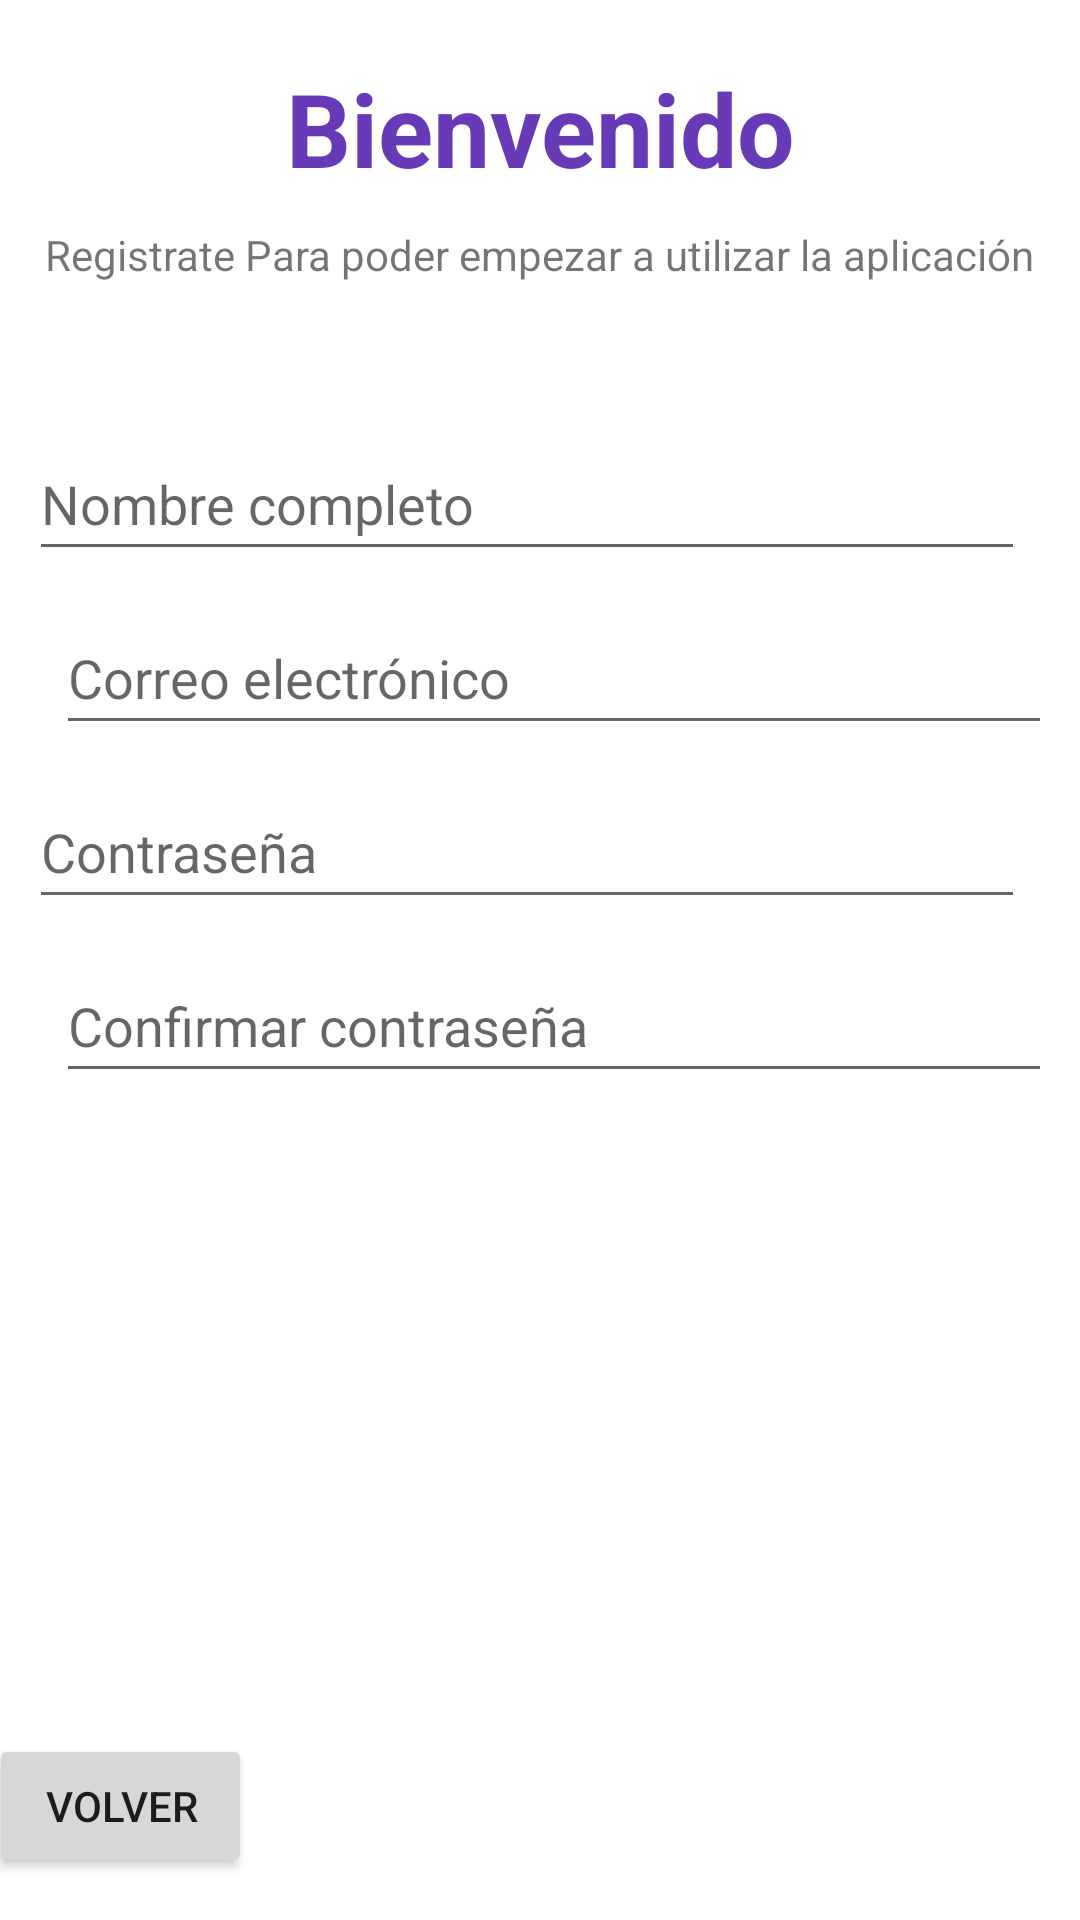

Reconstruct the res/layout file that produces this screen, plus the resources it refers to.
<!-- AndroidManifest.xml: application theme Theme.Anti_acoso -->
<!-- res/layout/activity_registrase.xml -->
<?xml version="1.0" encoding="utf-8"?>
<androidx.constraintlayout.widget.ConstraintLayout xmlns:android="http://schemas.android.com/apk/res/android"
    xmlns:app="http://schemas.android.com/apk/res-auto"
    xmlns:tools="http://schemas.android.com/tools"
    android:layout_width="match_parent"
    android:layout_height="match_parent"
    tools:context=".Registrarse">

    <TextView
        android:id="@+id/textView7"
        android:layout_width="wrap_content"
        android:layout_height="wrap_content"
        android:layout_marginStart="120dp"
        android:layout_marginTop="20dp"
        android:layout_marginEnd="120dp"
        android:text="Bienvenido"
        android:textAlignment="center"
        android:textColor="#673AB7"
        android:textSize="34sp"
        android:textStyle="bold"
        app:layout_constraintEnd_toEndOf="parent"
        app:layout_constraintStart_toStartOf="parent"
        app:layout_constraintTop_toTopOf="parent" />

    <TextView
        android:id="@+id/textView6"
        android:layout_width="wrap_content"
        android:layout_height="wrap_content"
        android:layout_marginStart="39dp"
        android:layout_marginTop="10dp"
        android:layout_marginEnd="39dp"
        android:text="Registrate Para poder empezar a utilizar la aplicación"
        app:layout_constraintEnd_toEndOf="parent"
        app:layout_constraintStart_toStartOf="parent"
        app:layout_constraintTop_toBottomOf="@+id/textView7" />

    <EditText
        android:id="@+id/editTextTextPersonName2"
        android:layout_width="332dp"
        android:layout_height="48dp"
        android:layout_marginStart="37dp"
        android:layout_marginTop="48dp"
        android:layout_marginEnd="37dp"
        android:ems="10"
        android:hint="Nombre completo"
        android:inputType="textPersonName"
        app:layout_constraintEnd_toEndOf="parent"
        app:layout_constraintHorizontal_bias="0.6"
        app:layout_constraintStart_toStartOf="parent"
        app:layout_constraintTop_toBottomOf="@+id/textView6" />

    <EditText
        android:id="@+id/editTextTextPersonName3"
        android:layout_width="332dp"
        android:layout_height="48dp"
        android:layout_marginStart="37dp"
        android:layout_marginTop="10dp"
        android:layout_marginEnd="37dp"
        android:ems="10"
        android:hint="Correo electrónico"
        android:inputType="textPersonName"
        app:layout_constraintEnd_toEndOf="parent"
        app:layout_constraintHorizontal_bias="0.4"
        app:layout_constraintStart_toStartOf="parent"
        app:layout_constraintTop_toBottomOf="@+id/editTextTextPersonName2" />

    <EditText
        android:id="@+id/editTextTextPersonName4"
        android:layout_width="332dp"
        android:layout_height="48dp"
        android:layout_marginStart="37dp"
        android:layout_marginTop="10dp"
        android:layout_marginEnd="37dp"
        android:ems="10"
        android:hint="Contraseña"
        android:inputType="textPassword"
        app:passwordToggleEnabled="true"
        app:layout_constraintEnd_toEndOf="parent"
        app:layout_constraintHorizontal_bias="0.6"
        app:layout_constraintStart_toStartOf="parent"
        app:layout_constraintTop_toBottomOf="@+id/editTextTextPersonName3" />

    <EditText
        android:id="@+id/editTextTextPersonName5"
        android:layout_width="332dp"
        android:layout_height="48dp"
        android:layout_marginStart="37dp"
        android:layout_marginTop="10dp"
        android:layout_marginEnd="37dp"
        android:ems="10"
        android:hint="Confirmar contraseña"
        android:inputType="textPassword"
        app:passwordToggleEnabled="true"
        app:layout_constraintEnd_toEndOf="parent"
        app:layout_constraintHorizontal_bias="0.4"
        app:layout_constraintStart_toStartOf="parent"
        app:layout_constraintTop_toBottomOf="@+id/editTextTextPersonName4" />

    <Button
        android:id="@+id/btnVolverRegistrarse"
        android:layout_width="wrap_content"
        android:layout_height="wrap_content"
        android:layout_marginStart="20dp"
        android:layout_marginEnd="300dp"
        android:layout_marginBottom="14dp"
        android:onClick="salirRegistrarse"
        android:text="Volver"
        app:layout_constraintBottom_toBottomOf="parent"
        app:layout_constraintEnd_toEndOf="parent"
        app:layout_constraintStart_toStartOf="parent" />

</androidx.constraintlayout.widget.ConstraintLayout>
<!-- resources referenced by this layout -->
<resources>
  <style name="Theme.Anti_acoso" parent="Theme.MaterialComponents.DayNight.DarkActionBar">
          
          <item name="colorPrimary">@color/purple_500</item>
          <item name="colorPrimaryVariant">@color/purple_700</item>
          <item name="colorOnPrimary">@color/white</item>
          
          <item name="colorSecondary">@color/teal_200</item>
          <item name="colorSecondaryVariant">@color/teal_700</item>
          <item name="colorOnSecondary">@color/black</item>
          
          <item name="android:statusBarColor" tools:targetApi="l">?attr/colorPrimaryVariant</item>
          
      </style>
  <!-- not gathered from this repository: default colours our renderer supplied (Android Studio template values) -->
  <color name="purple_500">#FF6200EE</color>
  <color name="purple_700">#FF3700B3</color>
  <color name="teal_200">#FF03DAC5</color>
  <color name="teal_700">#FF018786</color>
  <color name="black">#FF000000</color>
  <color name="white">#FFFFFFFF</color>
</resources>
